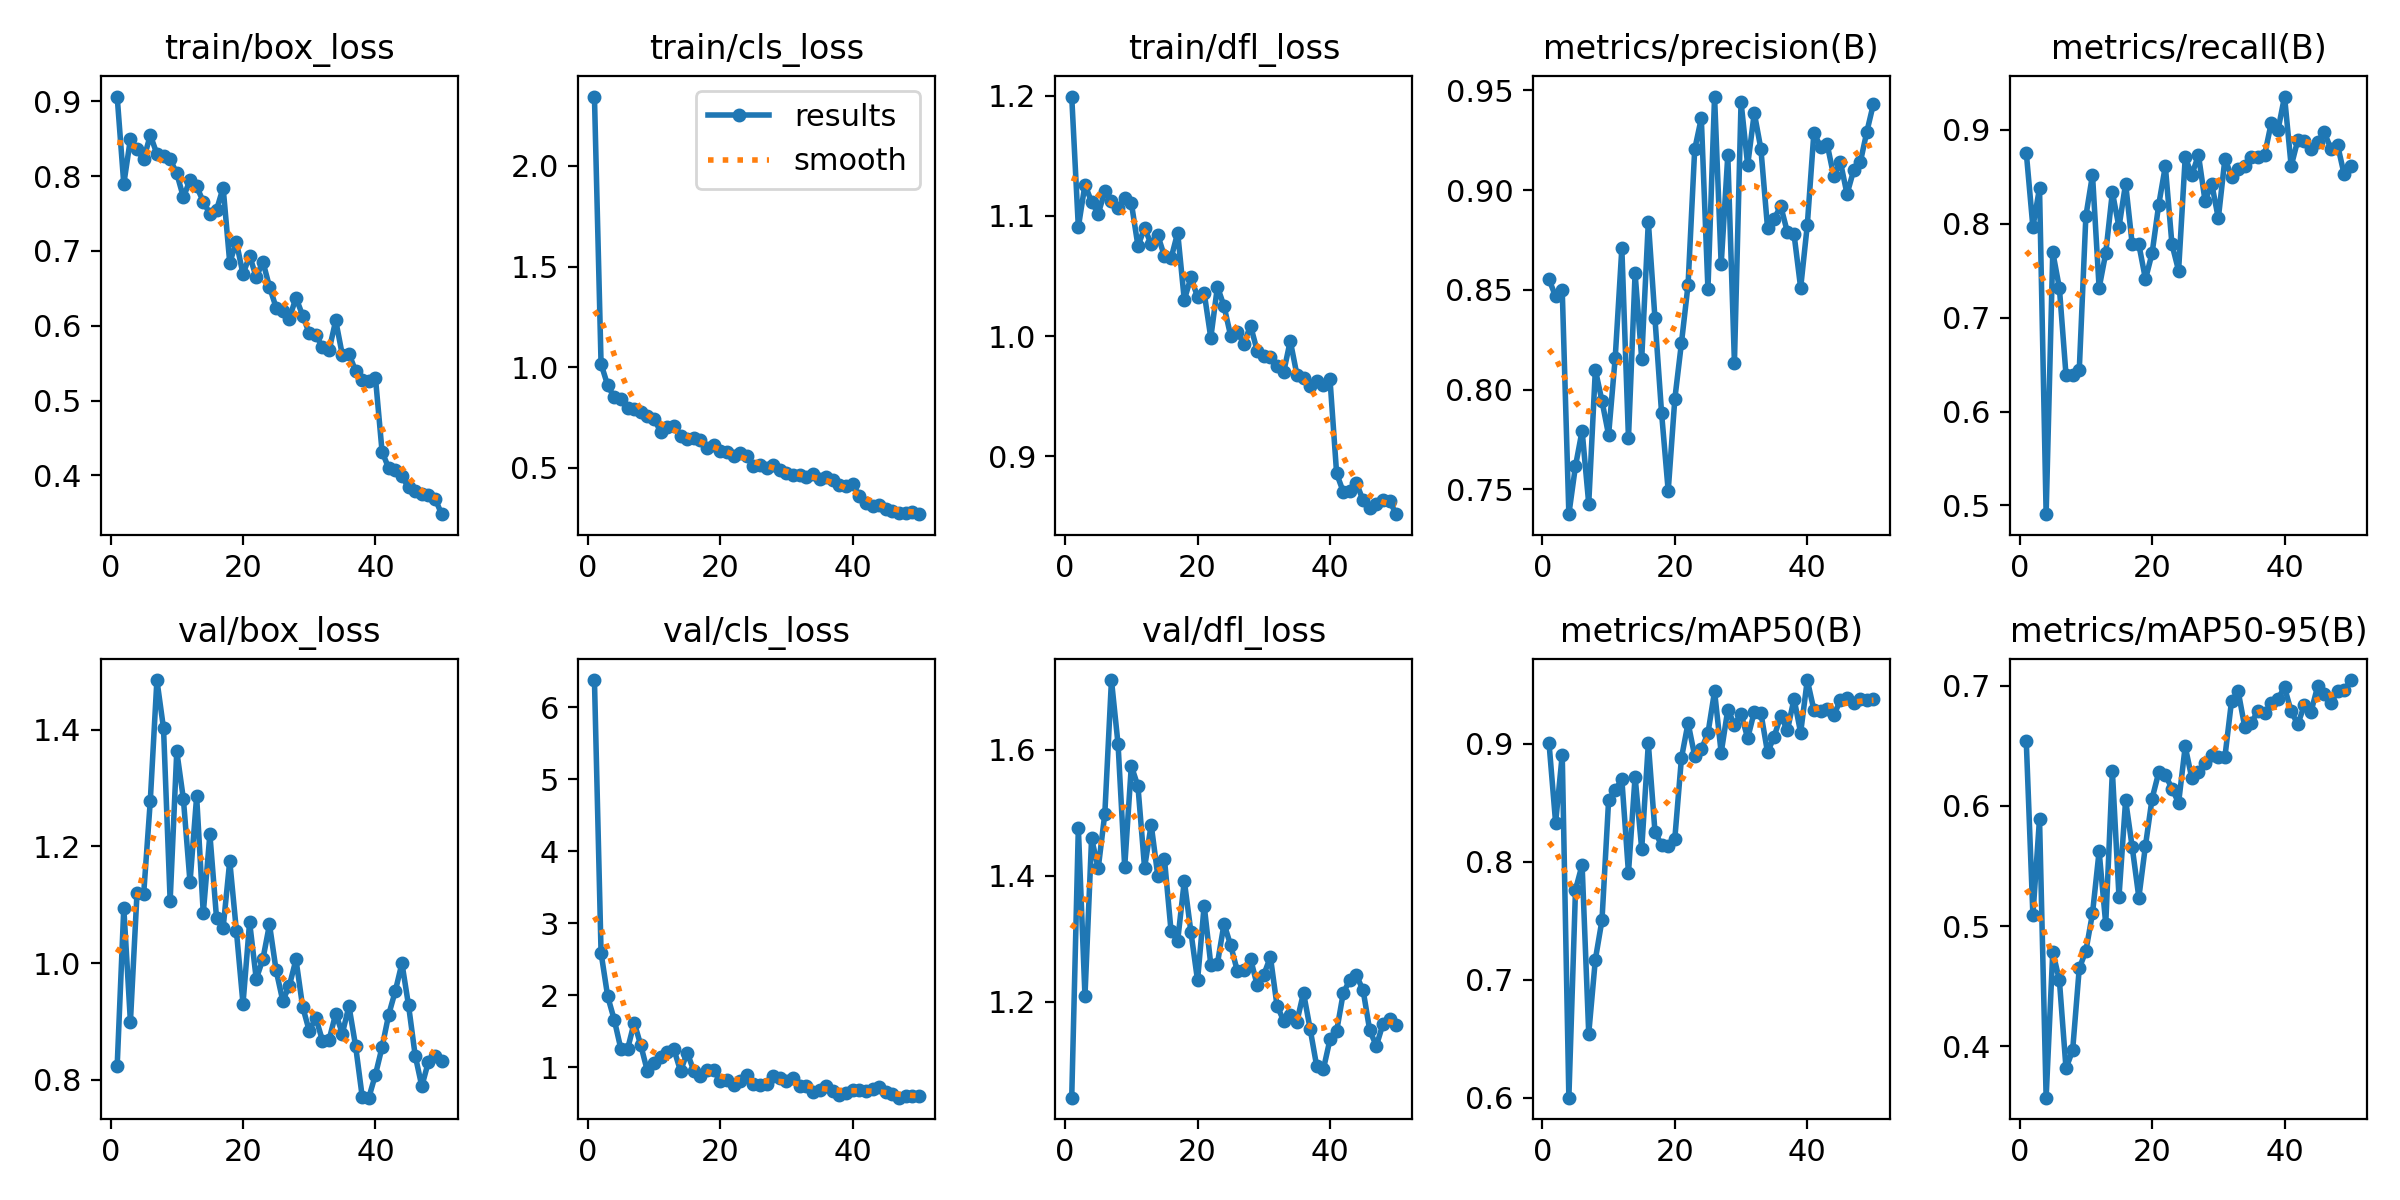

The data file committed next to this chart (first rows):
epoch, train/box_loss, train/cls_loss, train/dfl_loss, metrics/precision(B), metrics/recall(B), metrics/mAP50(B), metrics/mAP50-95(B), val/box_loss, val/cls_loss, val/dfl_loss, lr/pg0, lr/pg1, lr/pg2
1, 0.9063, 2.344, 1.199, 0.8553, 0.8756, 0.9009, 0.6537, 0.8235, 6.38, 1.048, 0.0001499, 0.0001499, 0.0001499
2, 0.7894, 1.016, 1.091, 0.8467, 0.7963, 0.8331, 0.5093, 1.095, 2.59, 1.476, 0.0003009, 0.0003009, 0.0003009
3, 0.8497, 0.9102, 1.126, 0.8498, 0.8379, 0.8907, 0.5894, 0.8995, 1.986, 1.209, 0.0004457, 0.0004457, 0.0004457
4, 0.8357, 0.85, 1.112, 0.7376, 0.4907, 0.6, 0.3574, 1.121, 1.659, 1.459, 0.0005843, 0.0005843, 0.0005843
5, 0.8225, 0.8424, 1.102, 0.7617, 0.7696, 0.7762, 0.4787, 1.118, 1.253, 1.411, 0.0006574, 0.0006574, 0.0006574
6, 0.8548, 0.7959, 1.121, 0.7794, 0.7315, 0.7974, 0.455, 1.278, 1.252, 1.498, 0.0006433, 0.0006433, 0.0006433
7, 0.8297, 0.7926, 1.113, 0.7429, 0.6389, 0.6543, 0.3817, 1.485, 1.623, 1.71, 0.0006292, 0.0006292, 0.0006292
8, 0.8264, 0.776, 1.107, 0.81, 0.6389, 0.7171, 0.3966, 1.402, 1.307, 1.608, 0.000615, 0.000615, 0.000615
9, 0.8224, 0.7597, 1.115, 0.7943, 0.6437, 0.7505, 0.4649, 1.107, 0.9468, 1.414, 0.0006009, 0.0006009, 0.0006009
10, 0.8035, 0.7428, 1.111, 0.7773, 0.8079, 0.852, 0.4794, 1.363, 1.067, 1.574, 0.0005868, 0.0005868, 0.0005868
11, 0.7717, 0.68, 1.075, 0.8161, 0.8518, 0.8609, 0.5106, 1.281, 1.146, 1.542, 0.0005726, 0.0005726, 0.0005726
12, 0.7948, 0.7046, 1.09, 0.8708, 0.7315, 0.8699, 0.5623, 1.139, 1.215, 1.412, 0.0005585, 0.0005585, 0.0005585
13, 0.7862, 0.7093, 1.077, 0.7757, 0.7685, 0.7906, 0.5019, 1.286, 1.25, 1.481, 0.0005443, 0.0005443, 0.0005443
14, 0.7659, 0.6604, 1.084, 0.8583, 0.8333, 0.8722, 0.6291, 1.086, 0.9504, 1.399, 0.0005302, 0.0005302, 0.0005302
15, 0.7495, 0.6452, 1.067, 0.8154, 0.7963, 0.8108, 0.5245, 1.221, 1.204, 1.427, 0.0005161, 0.0005161, 0.0005161
16, 0.7545, 0.6472, 1.065, 0.8843, 0.8426, 0.9004, 0.6048, 1.078, 0.9554, 1.312, 0.0005019, 0.0005019, 0.0005019
17, 0.7846, 0.6401, 1.086, 0.8358, 0.7778, 0.8256, 0.5656, 1.061, 0.887, 1.297, 0.0004878, 0.0004878, 0.0004878
18, 0.6842, 0.5966, 1.03, 0.7883, 0.7778, 0.8141, 0.5239, 1.175, 0.971, 1.392, 0.0004737, 0.0004737, 0.0004737
19, 0.7121, 0.6147, 1.049, 0.7493, 0.7407, 0.8131, 0.5671, 1.056, 0.9634, 1.31, 0.0004595, 0.0004595, 0.0004595
20, 0.6688, 0.5826, 1.033, 0.7953, 0.7685, 0.8197, 0.6062, 0.9304, 0.8045, 1.234, 0.0004454, 0.0004454, 0.0004454
21, 0.6936, 0.5774, 1.036, 0.8234, 0.8201, 0.8879, 0.6279, 1.07, 0.8317, 1.353, 0.0004313, 0.0004313, 0.0004313
22, 0.6647, 0.5584, 0.9986, 0.8526, 0.8611, 0.9177, 0.6257, 0.9731, 0.7573, 1.259, 0.0004171, 0.0004171, 0.0004171
23, 0.6858, 0.5748, 1.041, 0.9204, 0.7778, 0.8897, 0.6145, 1.007, 0.807, 1.26, 0.000403, 0.000403, 0.000403
24, 0.652, 0.5573, 1.025, 0.936, 0.75, 0.8953, 0.6026, 1.066, 0.898, 1.323, 0.0003888, 0.0003888, 0.0003888
25, 0.6244, 0.5095, 1, 0.8503, 0.8704, 0.9089, 0.6495, 0.9878, 0.7716, 1.289, 0.0003747, 0.0003747, 0.0003747
26, 0.6198, 0.5163, 1.003, 0.9469, 0.8518, 0.9445, 0.623, 0.9357, 0.7602, 1.249, 0.0003606, 0.0003606, 0.0003606
27, 0.6097, 0.4983, 0.9938, 0.8627, 0.8729, 0.8924, 0.628, 0.9612, 0.7692, 1.25, 0.0003464, 0.0003464, 0.0003464
28, 0.6375, 0.5158, 1.009, 0.9175, 0.8239, 0.929, 0.6354, 1.006, 0.8806, 1.268, 0.0003323, 0.0003323, 0.0003323
29, 0.6136, 0.4887, 0.9879, 0.8135, 0.8426, 0.9161, 0.6425, 0.9256, 0.8585, 1.226, 0.0003182, 0.0003182, 0.0003182
30, 0.5902, 0.4746, 0.983, 0.9441, 0.8056, 0.9255, 0.6404, 0.884, 0.8146, 1.242, 0.000304, 0.000304, 0.000304
31, 0.5873, 0.4635, 0.9825, 0.9125, 0.8692, 0.9047, 0.641, 0.9061, 0.8522, 1.271, 0.0002899, 0.0002899, 0.0002899
32, 0.5717, 0.464, 0.9751, 0.9386, 0.85, 0.9272, 0.6875, 0.8671, 0.7462, 1.194, 0.0002758, 0.0002758, 0.0002758
33, 0.5672, 0.4548, 0.97, 0.9205, 0.8582, 0.926, 0.6953, 0.8686, 0.7425, 1.17, 0.0002616, 0.0002616, 0.0002616
34, 0.6071, 0.4715, 0.996, 0.881, 0.8611, 0.8927, 0.6653, 0.9136, 0.6642, 1.178, 0.0002475, 0.0002475, 0.0002475
35, 0.5608, 0.4454, 0.968, 0.8858, 0.8704, 0.9061, 0.6694, 0.8794, 0.693, 1.168, 0.0002333, 0.0002333, 0.0002333
36, 0.5624, 0.4531, 0.9652, 0.8919, 0.8704, 0.9237, 0.6792, 0.9265, 0.7477, 1.214, 0.0002192, 0.0002192, 0.0002192
37, 0.5397, 0.4399, 0.9583, 0.8789, 0.8735, 0.9114, 0.6776, 0.8582, 0.6683, 1.157, 0.0002051, 0.0002051, 0.0002051
38, 0.5281, 0.4149, 0.9627, 0.8779, 0.9074, 0.9382, 0.6853, 0.7712, 0.6227, 1.097, 0.0001909, 0.0001909, 0.0001909
39, 0.5267, 0.4087, 0.9595, 0.851, 0.8992, 0.9094, 0.6891, 0.7694, 0.647, 1.093, 0.0001768, 0.0001768, 0.0001768
40, 0.5303, 0.4179, 0.9639, 0.8824, 0.9352, 0.954, 0.6986, 0.8089, 0.6909, 1.14, 0.0001626, 0.0001626, 0.0001626
41, 0.4318, 0.3622, 0.8857, 0.9288, 0.8611, 0.9287, 0.6786, 0.856, 0.6864, 1.153, 0.0001485, 0.0001485, 0.0001485
42, 0.4095, 0.3277, 0.8704, 0.9217, 0.8889, 0.9276, 0.668, 0.9116, 0.6793, 1.214, 0.0001344, 0.0001344, 0.0001344
43, 0.407, 0.3114, 0.8713, 0.923, 0.8881, 0.9293, 0.684, 0.9523, 0.7045, 1.235, 0.0001202, 0.0001202, 0.0001202
44, 0.3986, 0.3147, 0.8775, 0.907, 0.8796, 0.9241, 0.6783, 0.9999, 0.7262, 1.242, 0.0001061, 0.0001061, 0.0001061
45, 0.3841, 0.2955, 0.8632, 0.9142, 0.8873, 0.9371, 0.6996, 0.9274, 0.6527, 1.218, 9.1963e-05, 9.1963e-05, 9.1963e-05
46, 0.3786, 0.2873, 0.8567, 0.898, 0.8971, 0.9385, 0.6934, 0.8417, 0.6246, 1.154, 7.7826e-05, 7.7826e-05, 7.7826e-05
47, 0.3745, 0.2779, 0.8599, 0.9099, 0.8796, 0.9347, 0.6854, 0.7891, 0.5798, 1.13, 6.3689e-05, 6.3689e-05, 6.3689e-05
48, 0.3734, 0.2784, 0.8637, 0.9138, 0.8839, 0.9377, 0.6953, 0.831, 0.6016, 1.165, 4.9552e-05, 4.9552e-05, 4.9552e-05
49, 0.3688, 0.2796, 0.8627, 0.9293, 0.8522, 0.9375, 0.6961, 0.8417, 0.6004, 1.172, 3.5414e-05, 3.5414e-05, 3.5414e-05
50, 0.3481, 0.2704, 0.8518, 0.9434, 0.8611, 0.9383, 0.7047, 0.8315, 0.5964, 1.163, 2.1277e-05, 2.1277e-05, 2.1277e-05
